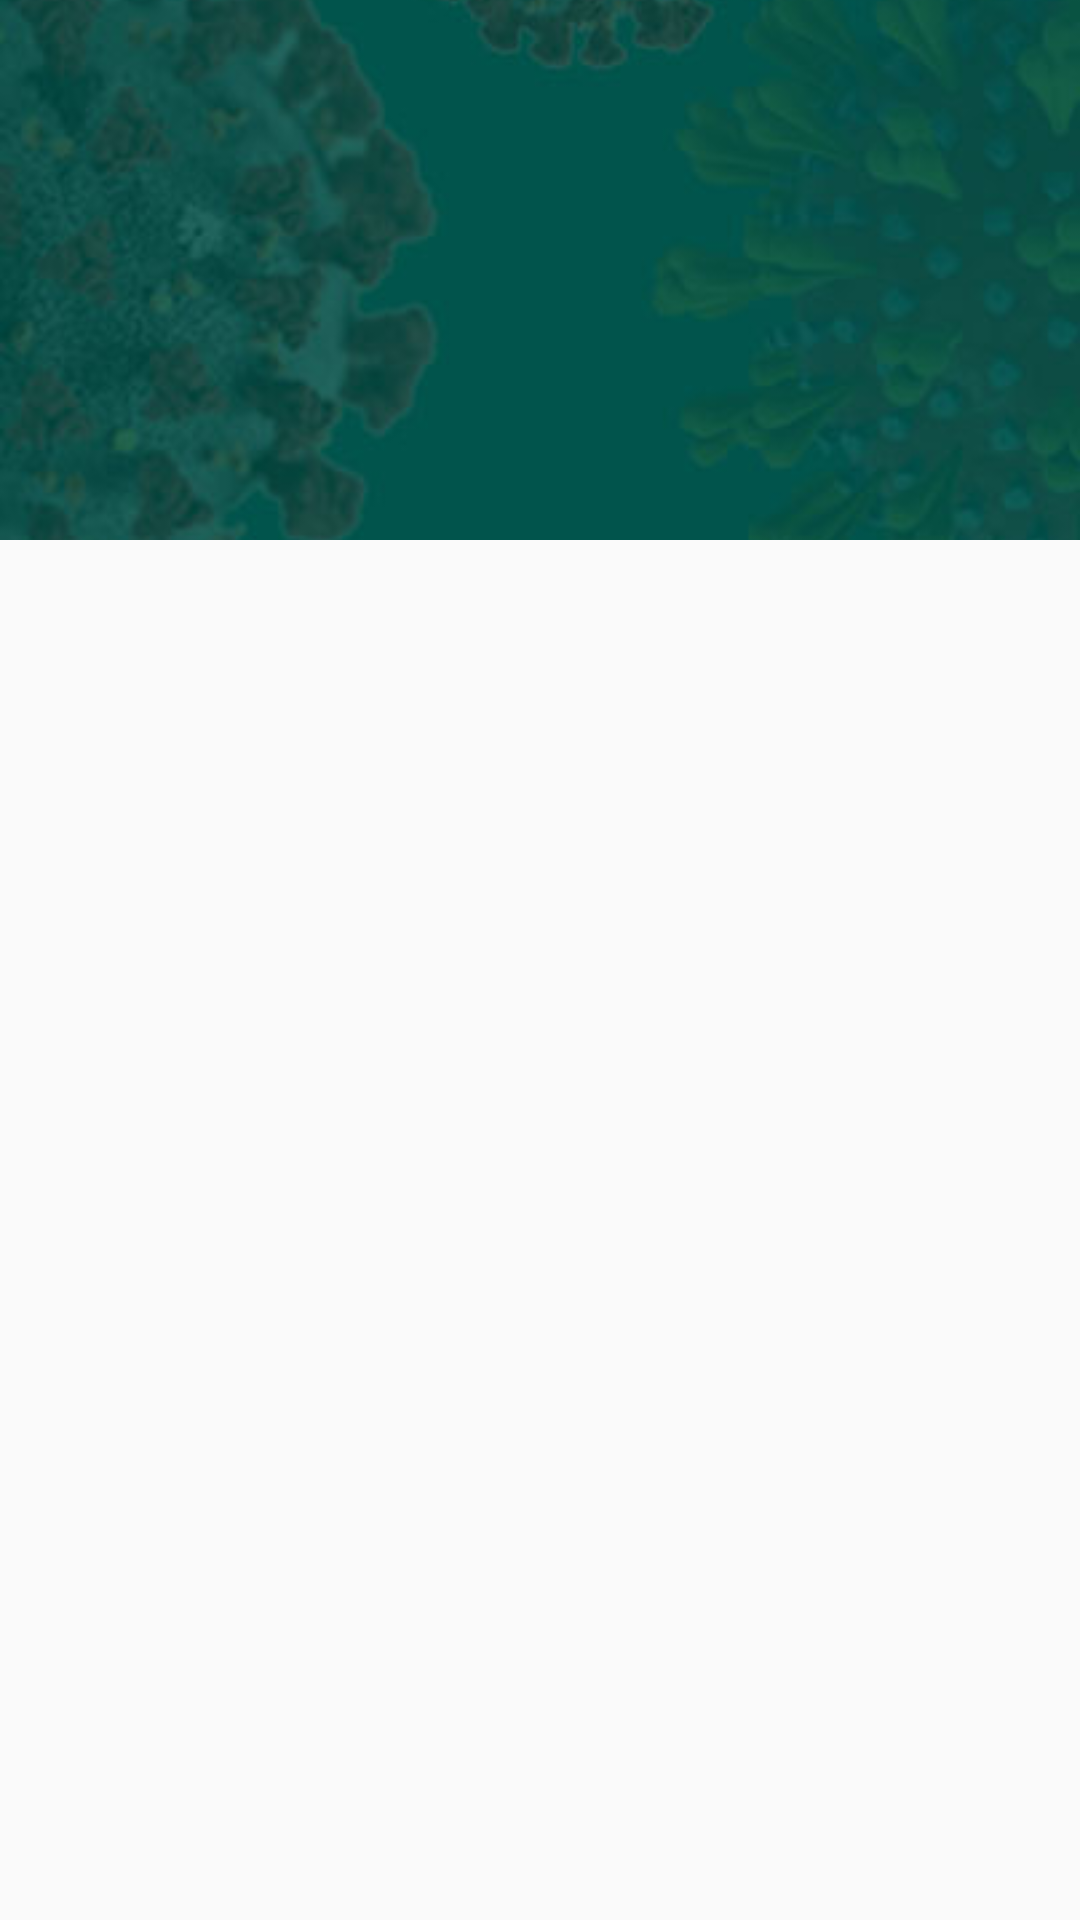

Layout XML and referenced resources for this Android screen:
<!-- AndroidManifest.xml: activity theme AppTheme.NoActionBar -->
<!-- res/layout/activity_actualite.xml -->
<?xml version="1.0" encoding="utf-8"?>
<androidx.coordinatorlayout.widget.CoordinatorLayout xmlns:android="http://schemas.android.com/apk/res/android"
    xmlns:app="http://schemas.android.com/apk/res-auto"
    xmlns:tools="http://schemas.android.com/tools"
    android:layout_width="match_parent"
    android:layout_height="match_parent"
    android:fitsSystemWindows="true"
    tools:context=".views.ActualiteActivity">

    <com.google.android.material.appbar.AppBarLayout
        android:id="@+id/app_bar"
        android:layout_width="match_parent"
        android:layout_height="@dimen/app_bar_height"
        android:fitsSystemWindows="true"
        android:theme="@style/AppTheme.AppBarOverlay">

        <com.google.android.material.appbar.CollapsingToolbarLayout
            android:id="@+id/toolbar_layout"
            android:layout_width="match_parent"
            android:layout_height="match_parent"
            android:fitsSystemWindows="true"
            app:contentScrim="?attr/colorPrimary"
            app:layout_scrollFlags="scroll|exitUntilCollapsed"
            app:toolbarId="@+id/toolbar"
            app:titleEnabled="false">

            <ImageView
                android:id="@+id/img_immo"
                android:layout_width="match_parent"
                android:layout_height="180dp"
                android:scaleType="centerCrop"
                app:layout_scrollFlags="scroll|exitUntilCollapsed"
                app:srcCompat="@drawable/bac_2" />

            <androidx.appcompat.widget.Toolbar
                android:id="@+id/toolbar"
                android:layout_width="match_parent"
                android:layout_height="?attr/actionBarSize"
                app:layout_collapseMode="pin"
                app:popupTheme="@style/AppTheme.PopupOverlay" />

        </com.google.android.material.appbar.CollapsingToolbarLayout>
    </com.google.android.material.appbar.AppBarLayout>

    <include layout="@layout/content_actualite" />

</androidx.coordinatorlayout.widget.CoordinatorLayout>
<!-- res/layout/content_actualite.xml (included above) -->
<?xml version="1.0" encoding="utf-8"?>
<RelativeLayout xmlns:android="http://schemas.android.com/apk/res/android"
    xmlns:app="http://schemas.android.com/apk/res-auto"
    xmlns:tools="http://schemas.android.com/tools"
    android:layout_width="match_parent"
    android:layout_height="match_parent"
    app:layout_behavior="@string/appbar_scrolling_view_behavior"
    tools:context=".views.ActualiteActivity"
    tools:showIn="@layout/activity_actualite">

    <androidx.recyclerview.widget.RecyclerView
        android:id="@+id/rv"
        android:layout_width="match_parent"
        android:layout_height="match_parent"/>
</RelativeLayout>
<!-- resources referenced by this layout -->
<resources>
  <dimen name="app_bar_height">180dp</dimen>
  <!-- drawable bac_2: jpg bitmap (drawable, 23315 bytes) -->
  <style name="AppTheme.AppBarOverlay" parent="ThemeOverlay.AppCompat.Dark.ActionBar" />
  <style name="AppTheme.PopupOverlay" parent="ThemeOverlay.AppCompat.Light" />
  <style name="AppTheme.NoActionBar">
          <item name="windowActionBar">false</item>
          <item name="windowNoTitle">true</item>
      </style>
</resources>
